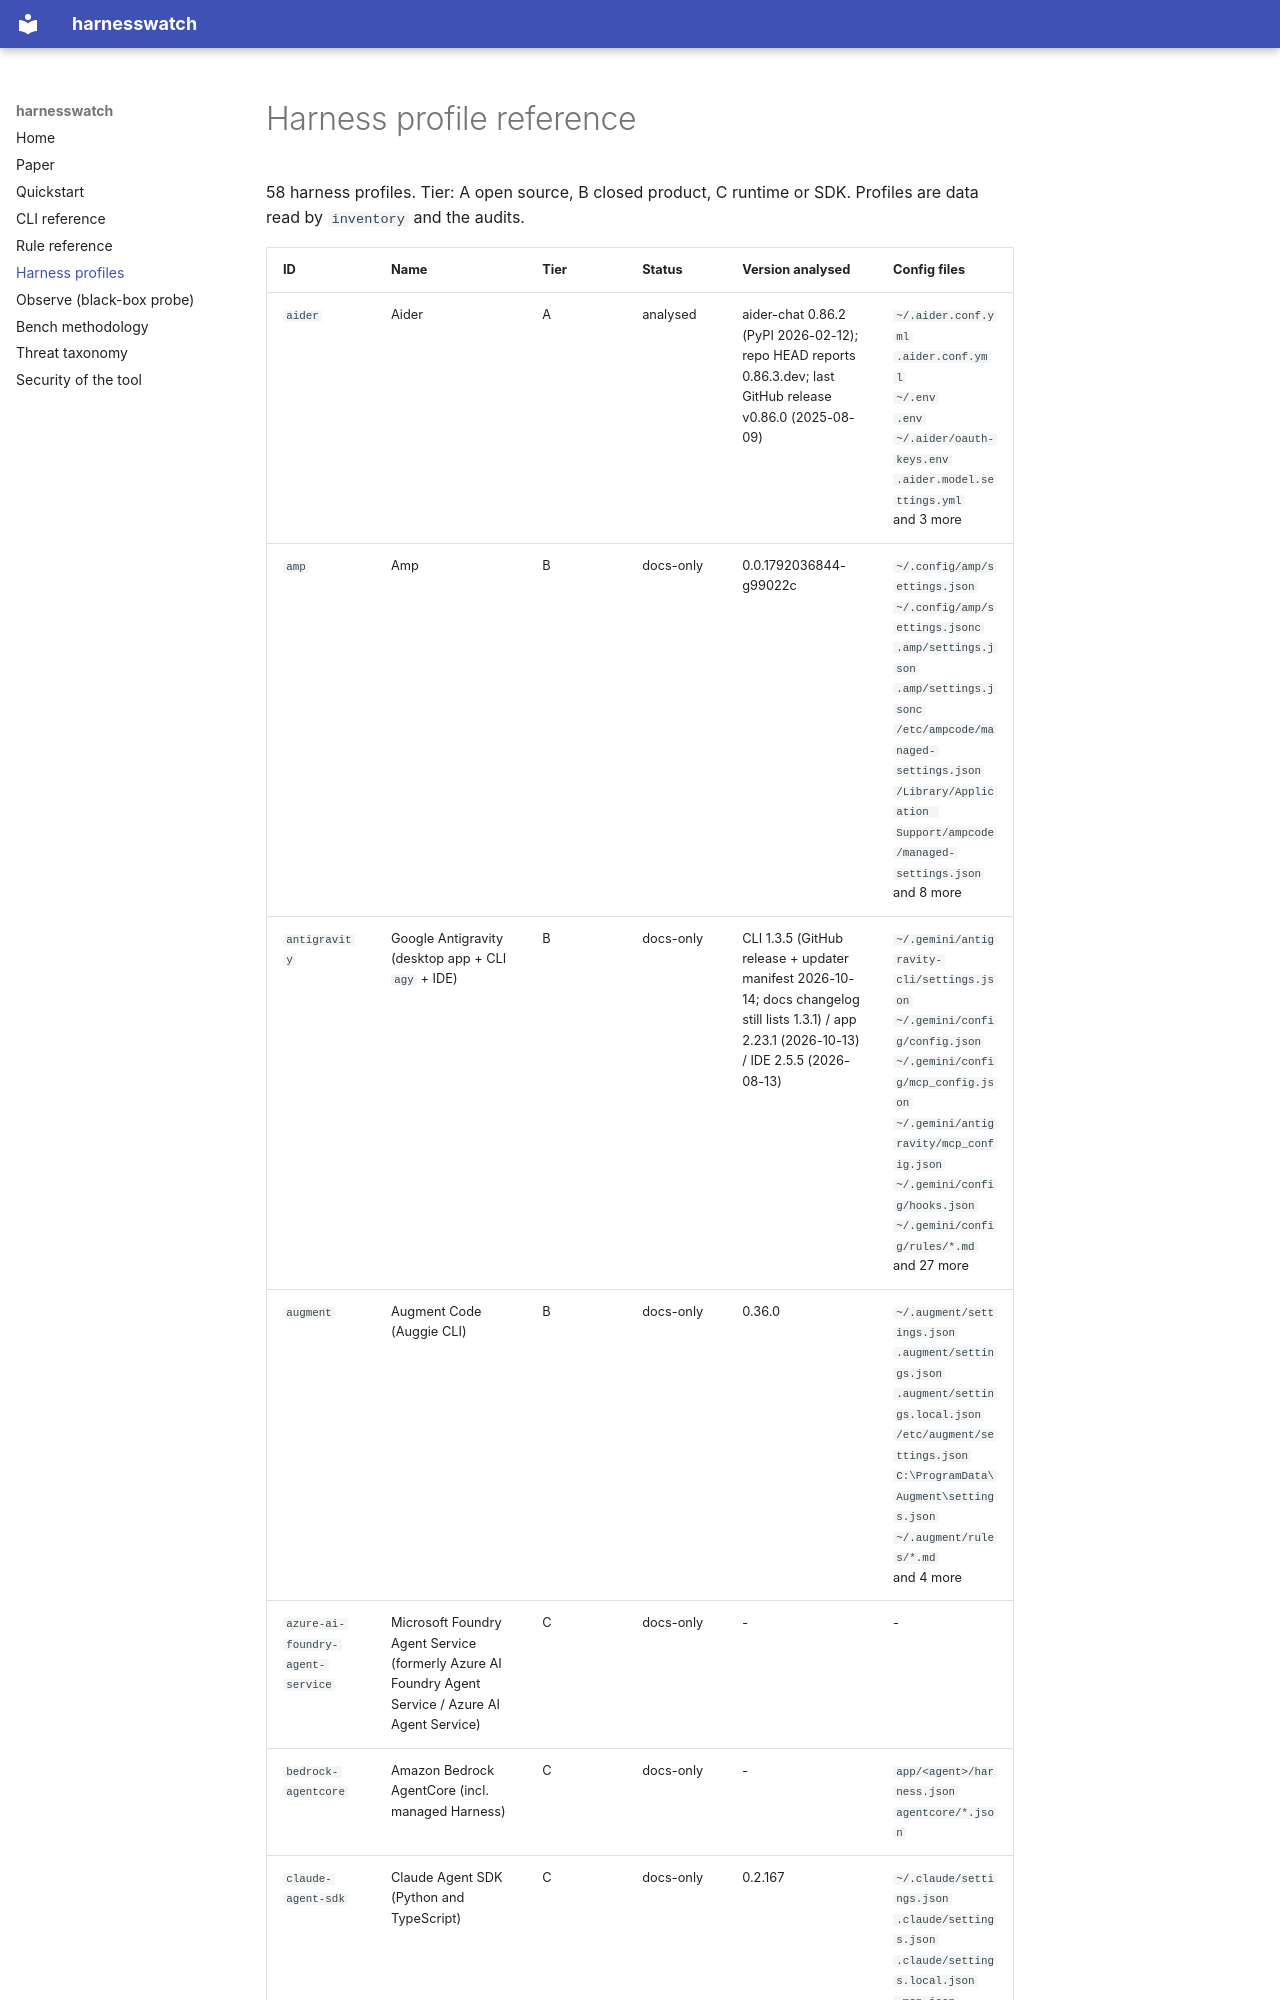

repository: thanatchon36/harnesswatch · page: reference/profiles/index.html · generator: mkdocs

<!-- Generated by scripts/gen_docs.py from rules/harness_profiles/*.yaml. Do not edit. -->

# Harness profile reference

58 harness profiles. Tier: A open source, B closed product, C runtime or SDK. Profiles are data read by `inventory` and the audits.
